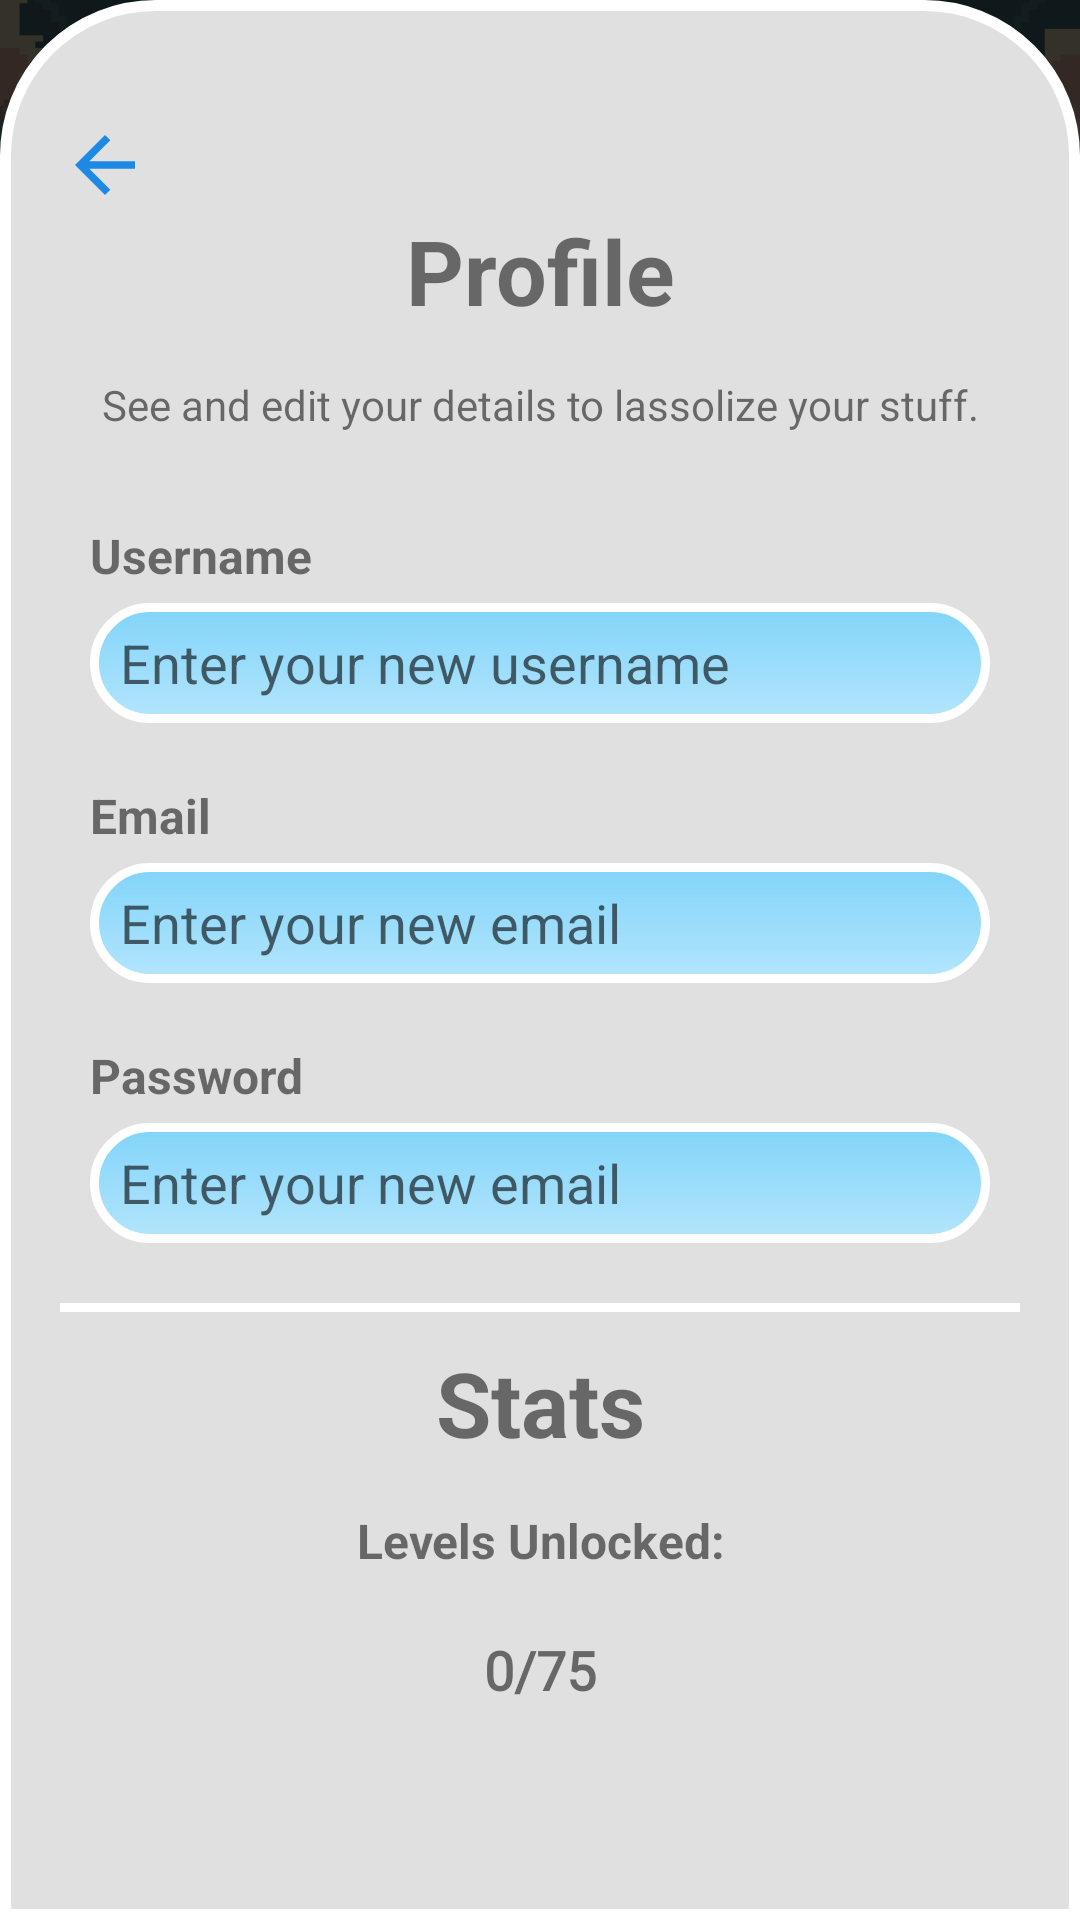

Layout XML and referenced resources for this Android screen:
<!-- AndroidManifest.xml: application theme Theme.LetterLasso -->
<!-- res/layout/activity_profile_page.xml -->
<LinearLayout
    xmlns:android="http://schemas.android.com/apk/res/android"
    xmlns:app="http://schemas.android.com/apk/res-auto"
    xmlns:tools="http://schemas.android.com/tools"
    android:id="@+id/main"
    android:orientation="vertical"
    android:layout_width="match_parent"
    android:layout_height="match_parent"
    android:background="@drawable/background2_dark"
    tools:context=".ProfilePageActivity">

    <LinearLayout
        android:layout_width="match_parent"
        android:layout_height="match_parent"
        android:paddingTop="40dp"
        android:background="@drawable/rounded_bg"
        android:orientation="vertical"
        android:paddingLeft="20dp"
        android:paddingRight="20dp">

        
        <Button

            android:id="@+id/profile_close_button"
            android:layout_width="30dp"
            android:layout_height="30dp"
            android:background="@drawable/button_back" />


        <TextView

            android:layout_width="match_parent"
            android:layout_height="wrap_content"
            android:layout_marginBottom="15dp"
            android:gravity="center"
            android:text="Profile"
            android:textSize="30sp"
            android:textStyle="bold" />

        <TextView
            android:layout_width="match_parent"
            android:layout_height="wrap_content"
            android:layout_marginBottom="20dp"
            android:gravity="center"
            android:text="See and edit your details to lassolize your stuff."
            android:textSize="14dp" />



        
        <LinearLayout
            android:layout_width="match_parent"
            android:layout_height="wrap_content"
            android:orientation="vertical"
            android:padding="10dp">

            <TextView
                android:id="@+id/current_user_name"
                android:layout_width="match_parent"
                android:layout_height="wrap_content"
                android:paddingBottom="5dp"
                android:text="Username"
                android:textSize="16sp"
                android:textStyle="bold" />

            <EditText
                android:id="@+id/user_name"
                android:layout_width="match_parent"
                android:layout_height="40dp"
                android:layout_weight="2"
                android:enabled="false"
                android:background="@drawable/edittext_rounded"
                android:hint="Enter your new username"
                android:paddingStart="10dp"
                android:textColor="@color/black" />
        </LinearLayout>

        
        <LinearLayout
            android:layout_width="match_parent"
            android:layout_height="wrap_content"
            android:orientation="vertical"
            android:padding="10dp">

            <TextView
                android:id="@+id/current_user_email"
                android:layout_width="match_parent"
                android:layout_height="wrap_content"
                android:paddingBottom="5dp"
                android:text="Email"
                android:textSize="16sp"
                android:textStyle="bold" />

            <EditText
                android:id="@+id/user_email"
                android:layout_width="match_parent"
                android:layout_height="40dp"
                android:layout_weight="2"
                android:background="@drawable/edittext_rounded"
                android:enabled="false"
                android:hint="Enter your new email"
                android:paddingStart="10dp"
                android:textColor="@color/black" />
        </LinearLayout>

        
        <LinearLayout
            android:layout_width="match_parent"
            android:layout_height="wrap_content"
            android:orientation="vertical"
            android:padding="10dp">

            <TextView
                android:id="@+id/current_password"
                android:layout_width="match_parent"
                android:layout_height="wrap_content"
                android:paddingBottom="5dp"
                android:text="Password"
                android:textSize="16sp"
                android:textStyle="bold" />

            <EditText
                android:id="@+id/password"
                android:layout_width="match_parent"
                android:layout_height="40dp"
                android:layout_weight="2"
                android:background="@drawable/edittext_rounded"
                android:enabled="false"
                android:hint="Enter your new email"
                android:paddingStart="10dp"
                android:textColor="@color/black" />
        </LinearLayout>

        <View
            android:layout_marginTop="10dp"
            android:layout_marginBottom="10dp"
            android:layout_width="match_parent"
            android:layout_height="3dp"
            android:background="@color/white"/>

        <TextView
            android:layout_width="match_parent"
            android:layout_height="wrap_content"
            android:layout_marginBottom="15dp"
            android:gravity="center"
            android:text="Stats"
            android:textSize="30sp"
            android:textStyle="bold" />

        <TextView
            android:layout_width="match_parent"
            android:layout_height="wrap_content"
            android:layout_marginBottom="20dp"
            android:gravity="center"
            android:text="Levels Unlocked:"
            android:textSize="16sp"
            android:textStyle="bold"
            />

        <TextView
            android:id="@+id/levels_unlocked_text"
            android:layout_width="match_parent"
            android:layout_height="wrap_content"
            android:layout_marginBottom="20dp"
            android:gravity="center"
            android:text="0/75"
            android:textSize="18dp"
            android:textStyle="bold"
            android:fontFamily="@font/vhs_gothic" />

        
        <LinearLayout
            android:layout_width="match_parent"
            android:layout_height="match_parent"

            android:layout_marginBottom="30dp">

            <Button
                android:id="@+id/save_button"
                android:layout_width="match_parent"
                android:layout_height="wrap_content"
                android:layout_gravity="bottom"
                android:background="@drawable/button_rounded"
                android:fontFamily="@font/vhs_gothic"
                android:text="Update profile"
                android:textColor="@color/white"
                android:textStyle="bold" />
        </LinearLayout>

    </LinearLayout>
</LinearLayout>
<!-- resources referenced by this layout -->
<resources>
  <color name="black">#FF000000</color>
  <color name="white">#FFFFFFFF</color>
  <!-- drawable background2_dark: png bitmap (drawable, 253194 bytes) -->
  <!-- drawable button_back (drawable) -->
  <vector xmlns:android="http://schemas.android.com/apk/res/android" android:autoMirrored="true" android:height="24dp" android:tint="#1E88E5" android:viewportHeight="24" android:viewportWidth="24" android:width="24dp">
        
      <path android:fillColor="@android:color/white" android:pathData="M20,11H7.83l5.59,-5.59L12,4l-8,8 8,8 1.41,-1.41L7.83,13H20v-2z"/>
      
  </vector>
  <!-- drawable button_rounded (drawable) -->
  <?xml version="1.0" encoding="utf-8"?>
  <selector xmlns:android="http://schemas.android.com/apk/res/android">
      <item>
          <shape android:shape="rectangle">
              <gradient
                  android:angle="90"
                  android:startColor="#1E88E5"
                  android:endColor="#64B5F6"
                  android:type="linear" />
              <corners android:radius="25dp" /> 
  
              <stroke android:width="2dp" android:color="#FFFFFF" /> 
          </shape>
      </item>
  </selector>
  <!-- drawable edittext_rounded (drawable) -->
  <?xml version="1.0" encoding="utf-8"?>
  <shape xmlns:android="http://schemas.android.com/apk/res/android"
      android:shape="rectangle">
  
      <stroke android:width="3dp" android:color="#FFFFFF" />
  
      <corners android:radius="30dp" />
  
      <gradient
          android:angle="90"
          android:startColor="#B3E5FC"
          android:endColor="#81D4FA"
          android:type="linear" />
  
  </shape>
  <!-- drawable rounded_bg (drawable) -->
  <?xml version="1.0" encoding="utf-8"?>
  <shape xmlns:android="http://schemas.android.com/apk/res/android"
      android:shape="rectangle">
  
      <solid android:color="#e0e0e0" />
      <corners
          android:topLeftRadius="50dp"
          android:topRightRadius="50dp"
          android:bottomLeftRadius="0dp"
          android:bottomRightRadius="0dp" />
  
  
  
      <padding android:left="16dp" android:top="16dp"
          android:right="16dp" android:bottom="16dp" />
      <elevation android:shadowColor="#000000" />
      <stroke android:width="3.5dp" android:color="#FFFFFF" />
  </shape>
  <style name="Theme.LetterLasso" parent="android:Theme.Material.Light.NoActionBar" />
</resources>
